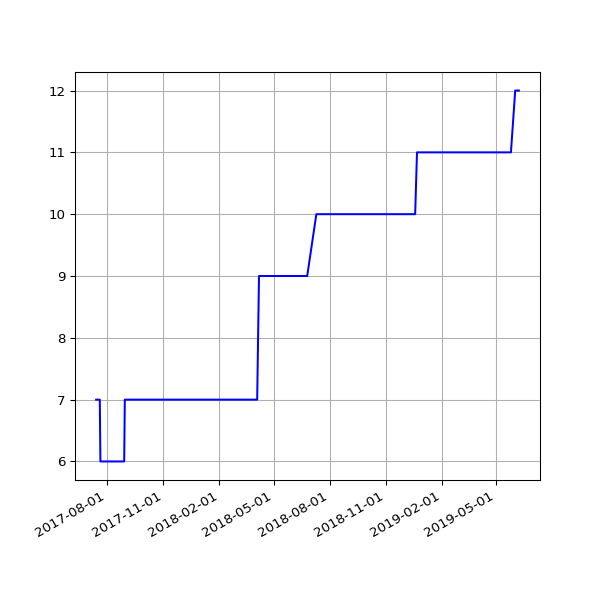

The file beside this chart, header and first rows:
date, value
2017-07-14 06:03:24 +0100, 7
2017-07-15 06:54:39 +0100, 7
2017-07-16 05:37:12 +0100, 7
2017-07-17 05:46:21 +0100, 7
2017-07-18 05:52:02 +0100, 7
2017-07-19 05:33:48 +0100, 7
2017-07-20 05:47:42 +0100, 7
2017-07-21 05:45:07 +0100, 6
2017-07-22 05:49:40 +0100, 6
2017-07-23 05:51:38 +0100, 6
2017-07-24 05:53:07 +0100, 6
2017-07-25 05:48:31 +0100, 6
2017-07-26 05:49:58 +0100, 6
2017-07-27 05:43:40 +0100, 6
2017-07-28 05:47:57 +0100, 6
2017-07-29 05:44:28 +0100, 6
2017-07-31 05:49:59 +0100, 6
2017-08-01 06:44:03 +0100, 6
2017-08-02 06:45:14 +0100, 6
2017-08-03 06:28:02 +0100, 6
2017-08-04 06:31:51 +0100, 6
2017-08-05 06:40:51 +0100, 6
2017-08-06 06:27:15 +0100, 6
2017-08-08 06:24:55 +0100, 6
2017-08-09 06:26:54 +0100, 6
2017-08-10 06:22:34 +0100, 6
2017-08-11 06:42:21 +0100, 6
2017-08-12 05:47:58 +0100, 6
2017-08-13 07:13:38 +0100, 6
2017-08-14 05:49:48 +0100, 6
2017-08-15 05:41:46 +0100, 6
2017-08-17 05:38:36 +0100, 6
2017-08-18 05:49:25 +0100, 6
2017-08-19 05:48:01 +0100, 6
2017-08-20 05:54:59 +0100, 6
2017-08-21 05:41:00 +0100, 6
2017-08-22 05:47:55 +0100, 6
2017-08-23 05:50:20 +0100, 6
2017-08-24 05:47:31 +0100, 6
2017-08-25 05:52:18 +0100, 6
2017-08-26 05:48:16 +0100, 6
2017-08-27 05:46:27 +0100, 6
2017-08-28 05:47:49 +0100, 6
2017-08-29 05:46:29 +0100, 6
2017-08-30 05:40:21 +0100, 7
2017-08-31 05:58:09 +0100, 7
2017-09-01 05:46:33 +0100, 7
2017-09-02 05:47:13 +0100, 7
2017-09-03 05:46:09 +0100, 7
2017-09-04 05:43:33 +0100, 7
2017-09-05 05:44:36 +0100, 7
2017-09-06 05:45:45 +0100, 7
2017-09-07 05:45:26 +0100, 7
2017-09-08 05:43:55 +0100, 7
2017-09-09 05:58:56 +0100, 7
2017-09-10 06:06:28 +0100, 7
2017-09-12 06:00:22 +0100, 7
2017-09-13 06:03:49 +0100, 7
2017-09-14 06:07:11 +0100, 7
2017-09-15 06:08:14 +0100, 7
... 214 more rows
